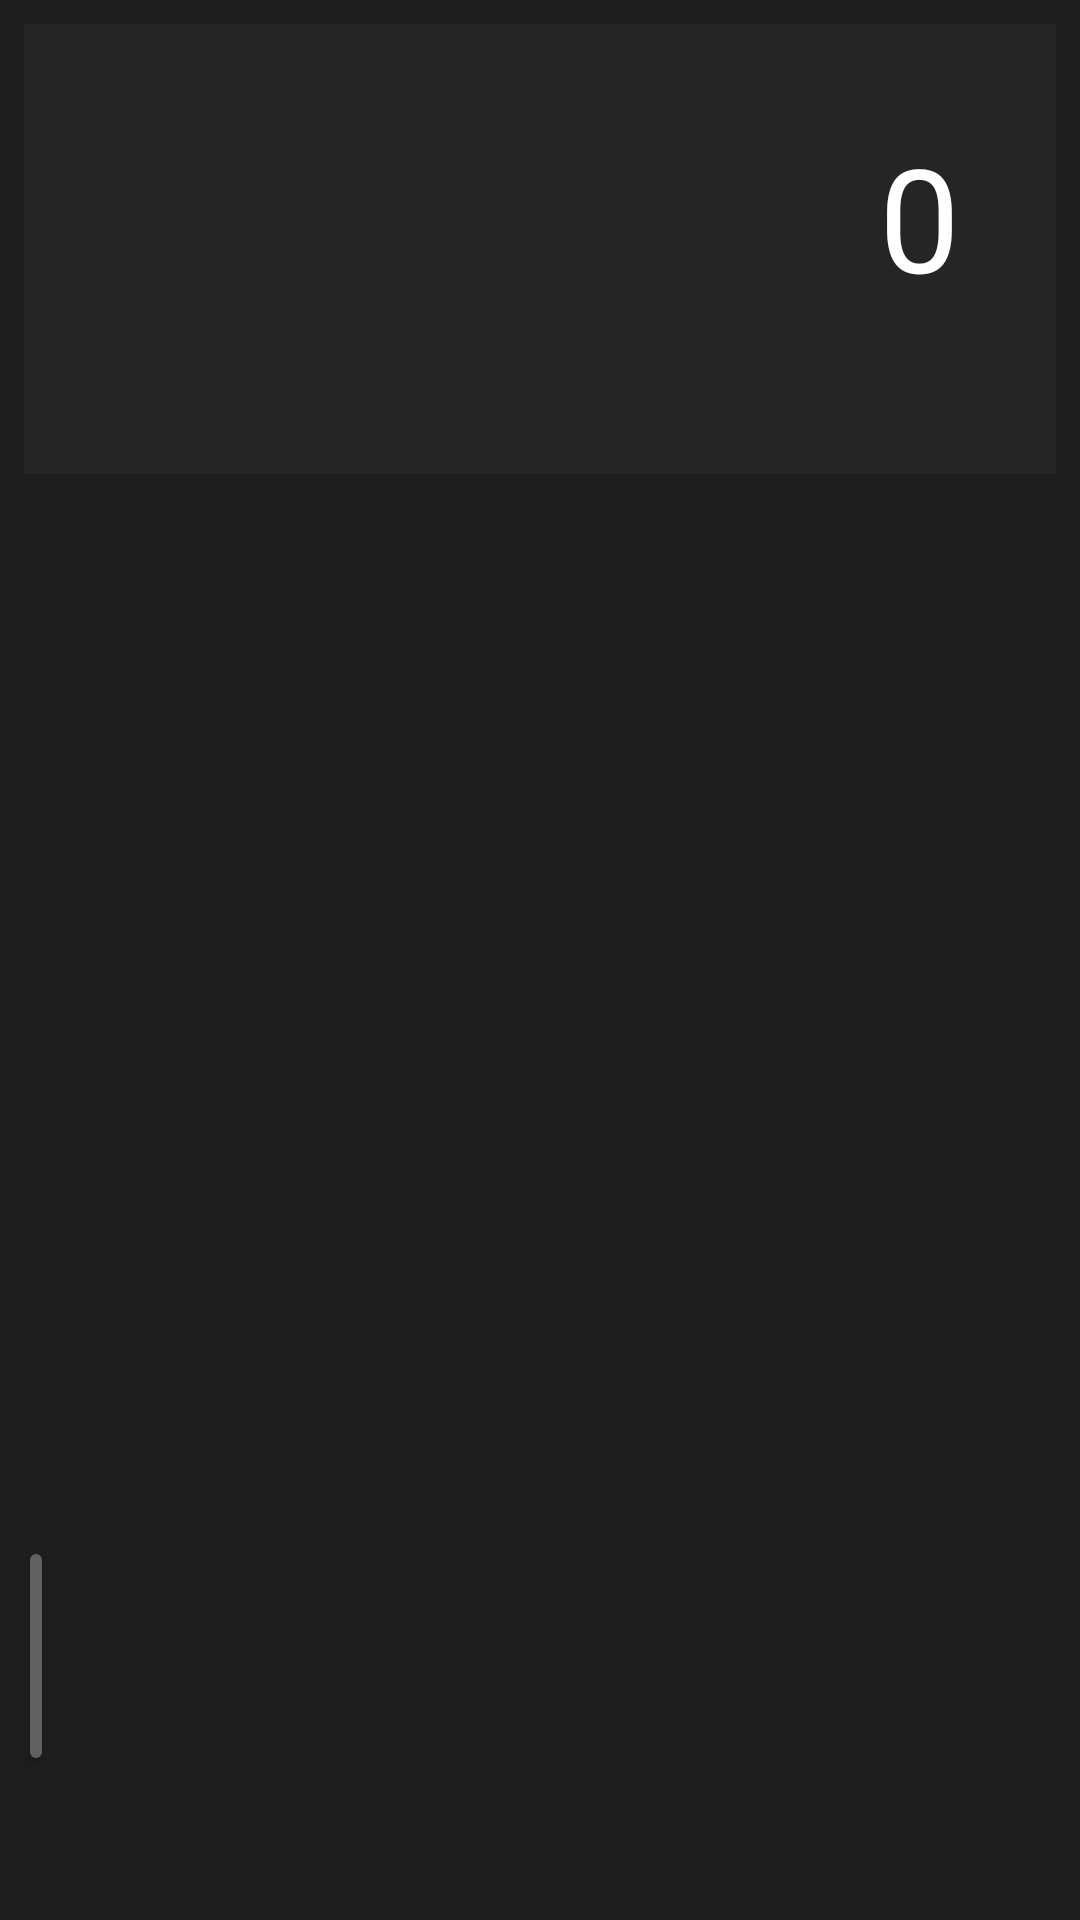

Write the Android layout XML for this screen, with the resource values it uses.
<!-- AndroidManifest.xml: application theme Theme.CalculatorApp -->
<!-- res/layout/fragment_calculator.xml -->
<?xml version="1.0" encoding="utf-8"?>
<LinearLayout xmlns:android="http://schemas.android.com/apk/res/android"
    xmlns:app="http://schemas.android.com/apk/res-auto"
    android:layout_width="match_parent"
    android:layout_height="match_parent"
    android:background="@color/calc_background"
    android:orientation="vertical"
    android:padding="8dp">

    
    <LinearLayout
        android:layout_width="match_parent"
        android:layout_height="wrap_content"
        android:layout_marginBottom="16dp"
        android:background="@color/calc_display"
        android:orientation="vertical"
        android:padding="16dp">

        <TextView
            android:id="@+id/tv_display"
            style="@style/CalcDisplayText"
            android:layout_width="match_parent"
            android:layout_height="wrap_content"
            android:text="@string/display_hint" />

        <TextView
            android:id="@+id/tv_history"
            android:layout_width="match_parent"
            android:layout_height="wrap_content"
            android:textColor="@color/calc_text_display"
            android:textSize="16sp"
            android:gravity="end"
            android:maxLines="1"/>
    </LinearLayout>

    
    <GridLayout
        android:layout_width="match_parent"
        android:layout_height="wrap_content"
        android:columnCount="4"
        android:rowCount="5">

        
        <Button
            android:id="@+id/btn_clear"
            style="@style/CalcButton.Special"
            android:text="@string/btn_clear" />

        <Button
            android:id="@+id/btn_plus_minus"
            style="@style/CalcButton.Special"
            android:text="@string/btn_plus_minus" />

        <Button
            android:id="@+id/btn_percent"
            style="@style/CalcButton.Special"
            android:text="@string/btn_percent" />

        <Button
            android:id="@+id/btn_divide"
            style="@style/CalcButton.Operator"
            android:text="@string/btn_divide" />

        
        <Button
            android:id="@+id/btn_7"
            style="@style/CalcButton.Number"
            android:text="@string/btn_7" />

        <Button
            android:id="@+id/btn_8"
            style="@style/CalcButton.Number"
            android:text="@string/btn_8" />

        <Button
            android:id="@+id/btn_9"
            style="@style/CalcButton.Number"
            android:text="@string/btn_9" />

        <Button
            android:id="@+id/btn_multiply"
            style="@style/CalcButton.Operator"
            android:text="@string/btn_multiply" />

        
        <Button
            android:id="@+id/btn_4"
            style="@style/CalcButton.Number"
            android:text="@string/btn_4" />

        <Button
            android:id="@+id/btn_5"
            style="@style/CalcButton.Number"
            android:text="@string/btn_5" />

        <Button
            android:id="@+id/btn_6"
            style="@style/CalcButton.Number"
            android:text="@string/btn_6" />

        <Button
            android:id="@+id/btn_subtract"
            style="@style/CalcButton.Operator"
            android:text="@string/btn_subtract" />

        
        <Button
            android:id="@+id/btn_1"
            style="@style/CalcButton.Number"
            android:text="@string/btn_1" />

        <Button
            android:id="@+id/btn_2"
            style="@style/CalcButton.Number"
            android:text="@string/btn_2" />

        <Button
            android:id="@+id/btn_3"
            style="@style/CalcButton.Number"
            android:text="@string/btn_3" />

        <Button
            android:id="@+id/btn_add"
            style="@style/CalcButton.Operator"
            android:text="@string/btn_add" />

        
        <Button
            android:id="@+id/btn_0"
            style="@style/CalcButton.Number"
            android:layout_columnSpan="2"
            android:layout_width="0dp"
            android:layout_gravity="fill"
            android:text="@string/btn_0" />

        <Button
            android:id="@+id/btn_decimal"
            style="@style/CalcButton.Number"
            android:text="@string/btn_decimal" />

        <Button
            android:id="@+id/btn_equals"
            style="@style/CalcButton.Operator"
            android:text="@string/btn_equals" />
    </GridLayout>
</LinearLayout>
<!-- resources referenced by this layout -->
<resources>
  <color name="calc_background">#1E1E1E</color>
  <color name="calc_display">#252525</color>
  <color name="calc_text_display">#FFFFFF</color>
  <string name="btn_0">0</string>
  <string name="btn_1">1</string>
  <string name="btn_2">2</string>
  <string name="btn_3">3</string>
  <string name="btn_4">4</string>
  <string name="btn_5">5</string>
  <string name="btn_6">6</string>
  <string name="btn_7">7</string>
  <string name="btn_8">8</string>
  <string name="btn_9">9</string>
  <string name="btn_add">+</string>
  <string name="btn_clear">C</string>
  <string name="btn_decimal">.</string>
  <string name="btn_divide">÷</string>
  <string name="btn_equals">=</string>
  <string name="btn_multiply">×</string>
  <string name="btn_percent">%</string>
  <string name="btn_plus_minus">±</string>
  <string name="btn_subtract">-</string>
  <string name="display_hint">0</string>
  <style name="CalcButton.Number" parent="CalcButton">
          <item name="backgroundTint">@color/calc_button_number</item>
      </style>
  <style name="CalcButton.Operator" parent="CalcButton">
          <item name="backgroundTint">@color/calc_button_operator</item>
      </style>
  <style name="CalcButton.Special" parent="CalcButton">
          <item name="backgroundTint">@color/calc_button_clear</item>
      </style>
  <style name="CalcDisplayText">
          <item name="android:textSize">48sp</item>
          <item name="android:textColor">@color/calc_text_display</item>
          <item name="android:gravity">end|center_vertical</item>
          <item name="android:padding">16dp</item>
      </style>
  <style name="Theme.CalculatorApp" parent="Theme.MaterialComponents.DayNight.DarkActionBar">
          
          <item name="colorPrimary">@color/purple_500</item>
          <item name="colorPrimaryVariant">@color/purple_700</item>
          <item name="colorOnPrimary">@color/white</item>
          
          <item name="colorSecondary">@color/teal_200</item>
          <item name="colorSecondaryVariant">@color/teal_700</item>
          <item name="colorOnSecondary">@color/black</item>
          
          <item name="android:statusBarColor" tools:targetApi="l">?attr/colorPrimaryVariant</item>
          
      </style>
  <style name="CalcButton" parent="Widget.MaterialComponents.Button">
          <item name="android:layout_width">0dp</item>
          <item name="android:layout_height">80dp</item>
          <item name="android:layout_margin">2dp</item>
          <item name="android:textSize">24sp</item>
          <item name="android:elevation">4dp</item>
          <item name="cornerRadius">8dp</item>
      </style>
  <color name="calc_button_number">#616161</color>
  <color name="calc_button_operator">#FF5722</color>
  <color name="calc_button_clear">#757575</color>
  <color name="purple_500">#FF6200EE</color>
  <color name="purple_700">#FF3700B3</color>
  <color name="white">#FFFFFFFF</color>
  <color name="teal_200">#FF03DAC5</color>
  <color name="teal_700">#FF018786</color>
  <color name="black">#FF000000</color>
</resources>
